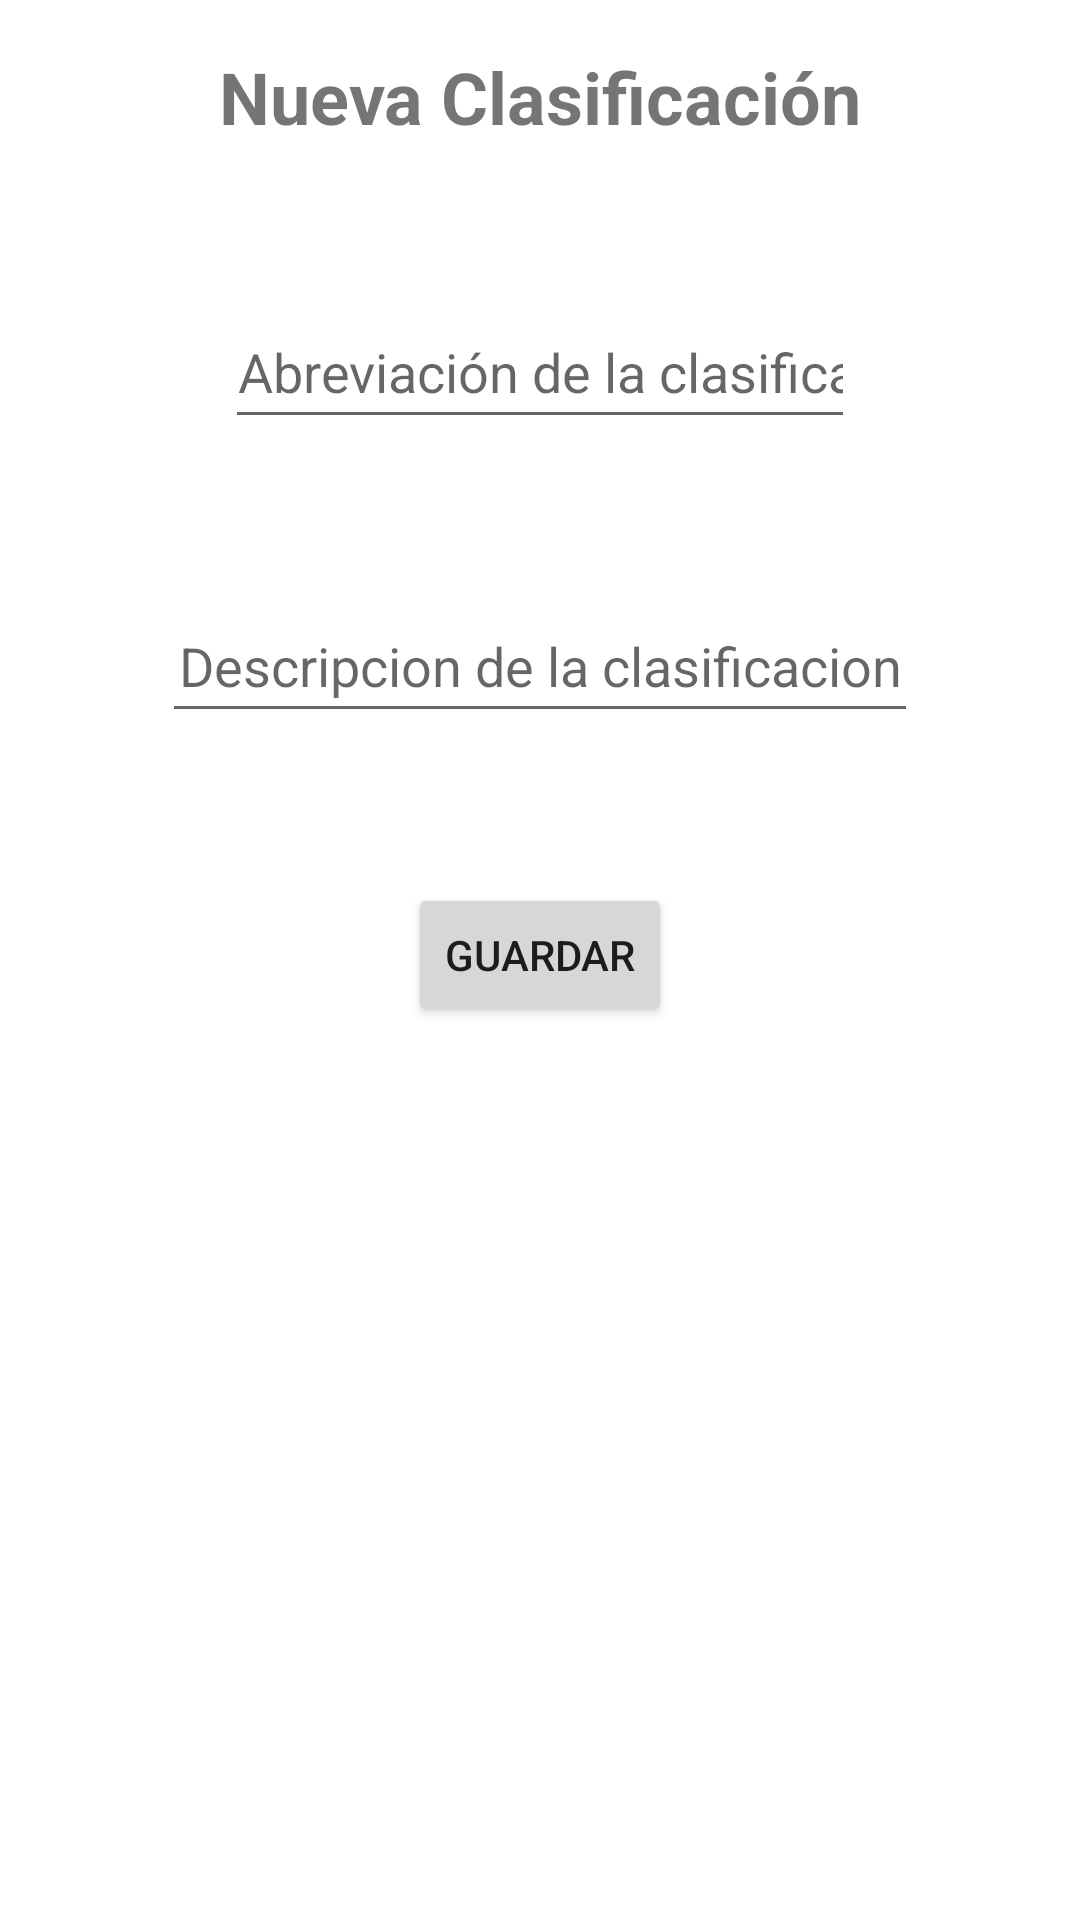

Here is an Android app screen rendered from its layout file. Give the layout XML and the strings, colors and styles it references.
<!-- AndroidManifest.xml: application theme Theme.MovieSQLLite -->
<!-- res/layout/fragment_agregar_clasificacion.xml -->
<?xml version="1.0" encoding="utf-8"?>
<androidx.constraintlayout.widget.ConstraintLayout
    xmlns:android="http://schemas.android.com/apk/res/android"
    xmlns:app="http://schemas.android.com/apk/res-auto"
    xmlns:tools="http://schemas.android.com/tools"
    android:layout_width="match_parent"
    android:layout_height="match_parent"
    tools:context=".fragments.agregar.NuevaClasificacion">
    <TextView
        android:id="@+id/textView"
        android:layout_width="wrap_content"
        android:layout_height="wrap_content"
        android:layout_marginTop="16dp"
        android:text="Nueva Clasificación"
        android:textSize="24sp"
        android:textStyle="bold"
        app:layout_constraintEnd_toEndOf="parent"
        app:layout_constraintStart_toStartOf="parent"
        app:layout_constraintTop_toTopOf="parent" />

    <EditText
        android:id="@+id/AbreviacionClasificacion"
        android:layout_width="wrap_content"
        android:layout_height="wrap_content"
        android:layout_marginTop="50dp"
        android:ems="10"
        android:inputType="textPersonName"
        android:minHeight="48dp"
        android:textAlignment="center"
        app:layout_constraintEnd_toEndOf="parent"
        app:layout_constraintStart_toStartOf="parent"
        app:layout_constraintTop_toBottomOf="@+id/textView"
        tools:text="Abreviación de la clasificación"
        android:hint="Abreviación de la clasificación"/>

    <EditText
        android:id="@+id/DescripcionClasificacion"
        android:layout_width="wrap_content"
        android:layout_height="wrap_content"
        android:layout_marginTop="50dp"
        android:ems="12"
        android:inputType="textPersonName"
        android:minHeight="48dp"
        android:textAlignment="center"
        app:layout_constraintEnd_toEndOf="parent"
        app:layout_constraintStart_toStartOf="parent"
        app:layout_constraintTop_toBottomOf="@+id/AbreviacionClasificacion"
        tools:text="Descripcion de la clasificación"
        android:hint="Descripcion de la clasificacion"/>

    <Button
        android:id="@+id/BtnGuardarClasificacion"
        android:layout_width="wrap_content"
        android:layout_height="wrap_content"
        android:layout_marginTop="50dp"
        android:text="Guardar"
        app:layout_constraintEnd_toEndOf="parent"
        app:layout_constraintStart_toStartOf="parent"
        app:layout_constraintTop_toBottomOf="@+id/DescripcionClasificacion" />
</androidx.constraintlayout.widget.ConstraintLayout>
<!-- resources referenced by this layout -->
<resources>
  <style name="Theme.MovieSQLLite" parent="Theme.MaterialComponents.DayNight.DarkActionBar">
          
          <item name="colorPrimary">@color/purple_500</item>
          <item name="colorPrimaryVariant">@color/purple_700</item>
          <item name="colorOnPrimary">@color/white</item>
          
          <item name="colorSecondary">@color/teal_200</item>
          <item name="colorSecondaryVariant">@color/teal_700</item>
          <item name="colorOnSecondary">@color/black</item>
          
          <item name="android:statusBarColor" tools:targetApi="l">?attr/colorPrimaryVariant</item>
          
      </style>
  <!-- not gathered from this repository: default colours our renderer supplied (Android Studio template values) -->
  <color name="purple_500">#FF6200EE</color>
  <color name="purple_700">#FF3700B3</color>
  <color name="teal_200">#FF03DAC5</color>
  <color name="teal_700">#FF018786</color>
  <color name="black">#FF000000</color>
  <color name="white">#FFFFFFFF</color>
</resources>
